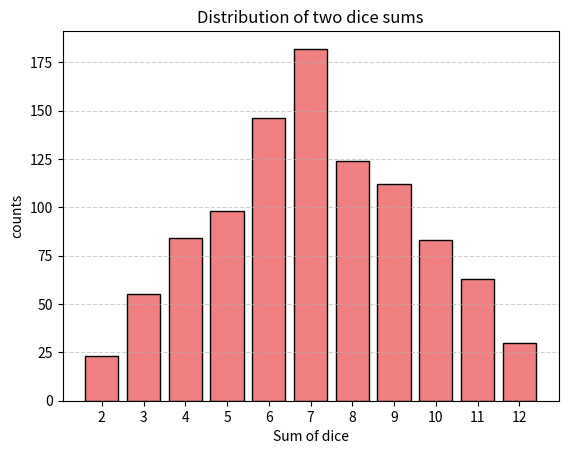

The matplotlib source for this figure:
import numpy as np
import random
import matplotlib.pyplot as plt
#simulate rolling a die 1000 times
rolls_die1 = np.random.randint(1, 7, size=1000)
rolls_die2 = np.random.randint(1, 7, size= 1000)




sum_of_faces = rolls_die1 + rolls_die2

#count the ocurrences of each possible result, from 2 to 12

counts = np.bincount(sum_of_faces)[2:] #skip 0 and 1

#sum values

sum_values = np.arange(2,13) #2 to 12

# plotting the results of the sum

plt.bar(sum_values, counts, color= 'lightcoral', edgecolor='black')

#titles and labels

plt.title("Distribution of two dice sums")
plt.xlabel("Sum of dice")
plt.ylabel("counts")
plt.xticks(sum_values)
plt.grid(axis='y', linestyle='--', alpha=0.6)

plt.show()




